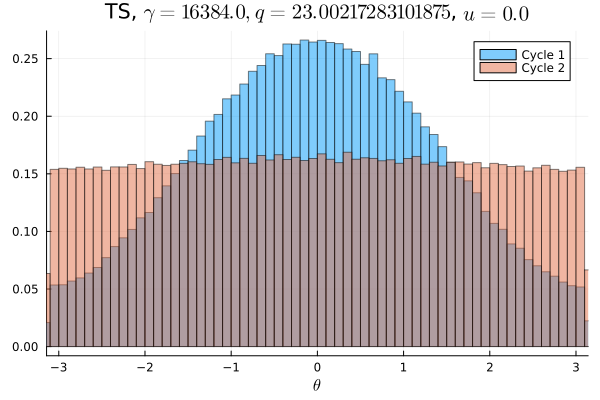

Data behind this chart, as committed beside it:
Cycle 1, Cycle 2
0.003234, 0.009656
0.003375, 0.009612
0.003384, 0.009706
0.003372, 0.009731
0.003541, 0.009681
0.003594, 0.009919
0.003853, 0.009588
0.003972, 0.009766
0.004134, 0.009684
0.004266, 0.009697
0.004856, 0.009797
0.004822, 0.009513
0.005363, 0.009969
0.005809, 0.009675
0.006094, 0.00985
0.006191, 0.0099
0.006763, 0.01007
0.007047, 0.009519
0.007072, 0.01005
0.007722, 0.009991
0.008047, 0.009931
0.008681, 0.009919
0.008688, 0.009944
0.009497, 0.009959
0.009894, 0.009928
0.01003, 0.009966
0.01075, 0.0102
0.01071, 0.009922
0.01161, 0.01002
0.0119, 0.009909
0.01248, 0.01004
0.01259, 0.01023
0.01308, 0.01022
0.01344, 0.01032
0.01375, 0.01003
0.01397, 0.01011
0.01444, 0.01035
0.01467, 0.009916
0.0153, 0.01016
0.01524, 0.01038
0.01559, 0.01035
0.01597, 0.01013
0.01596, 0.01027
0.0161, 0.01056
0.01634, 0.0102
0.01663, 0.01023
0.01664, 0.01021
0.01675, 0.01029
0.01653, 0.01011
0.01662, 0.01035
0.01691, 0.01054
0.01646, 0.01046
0.01669, 0.01006
0.01634, 0.01029
0.01641, 0.01005
0.01653, 0.01072
0.01595, 0.01007
0.01615, 0.01038
0.0154, 0.01029
0.01558, 0.01022
... 40 more rows
